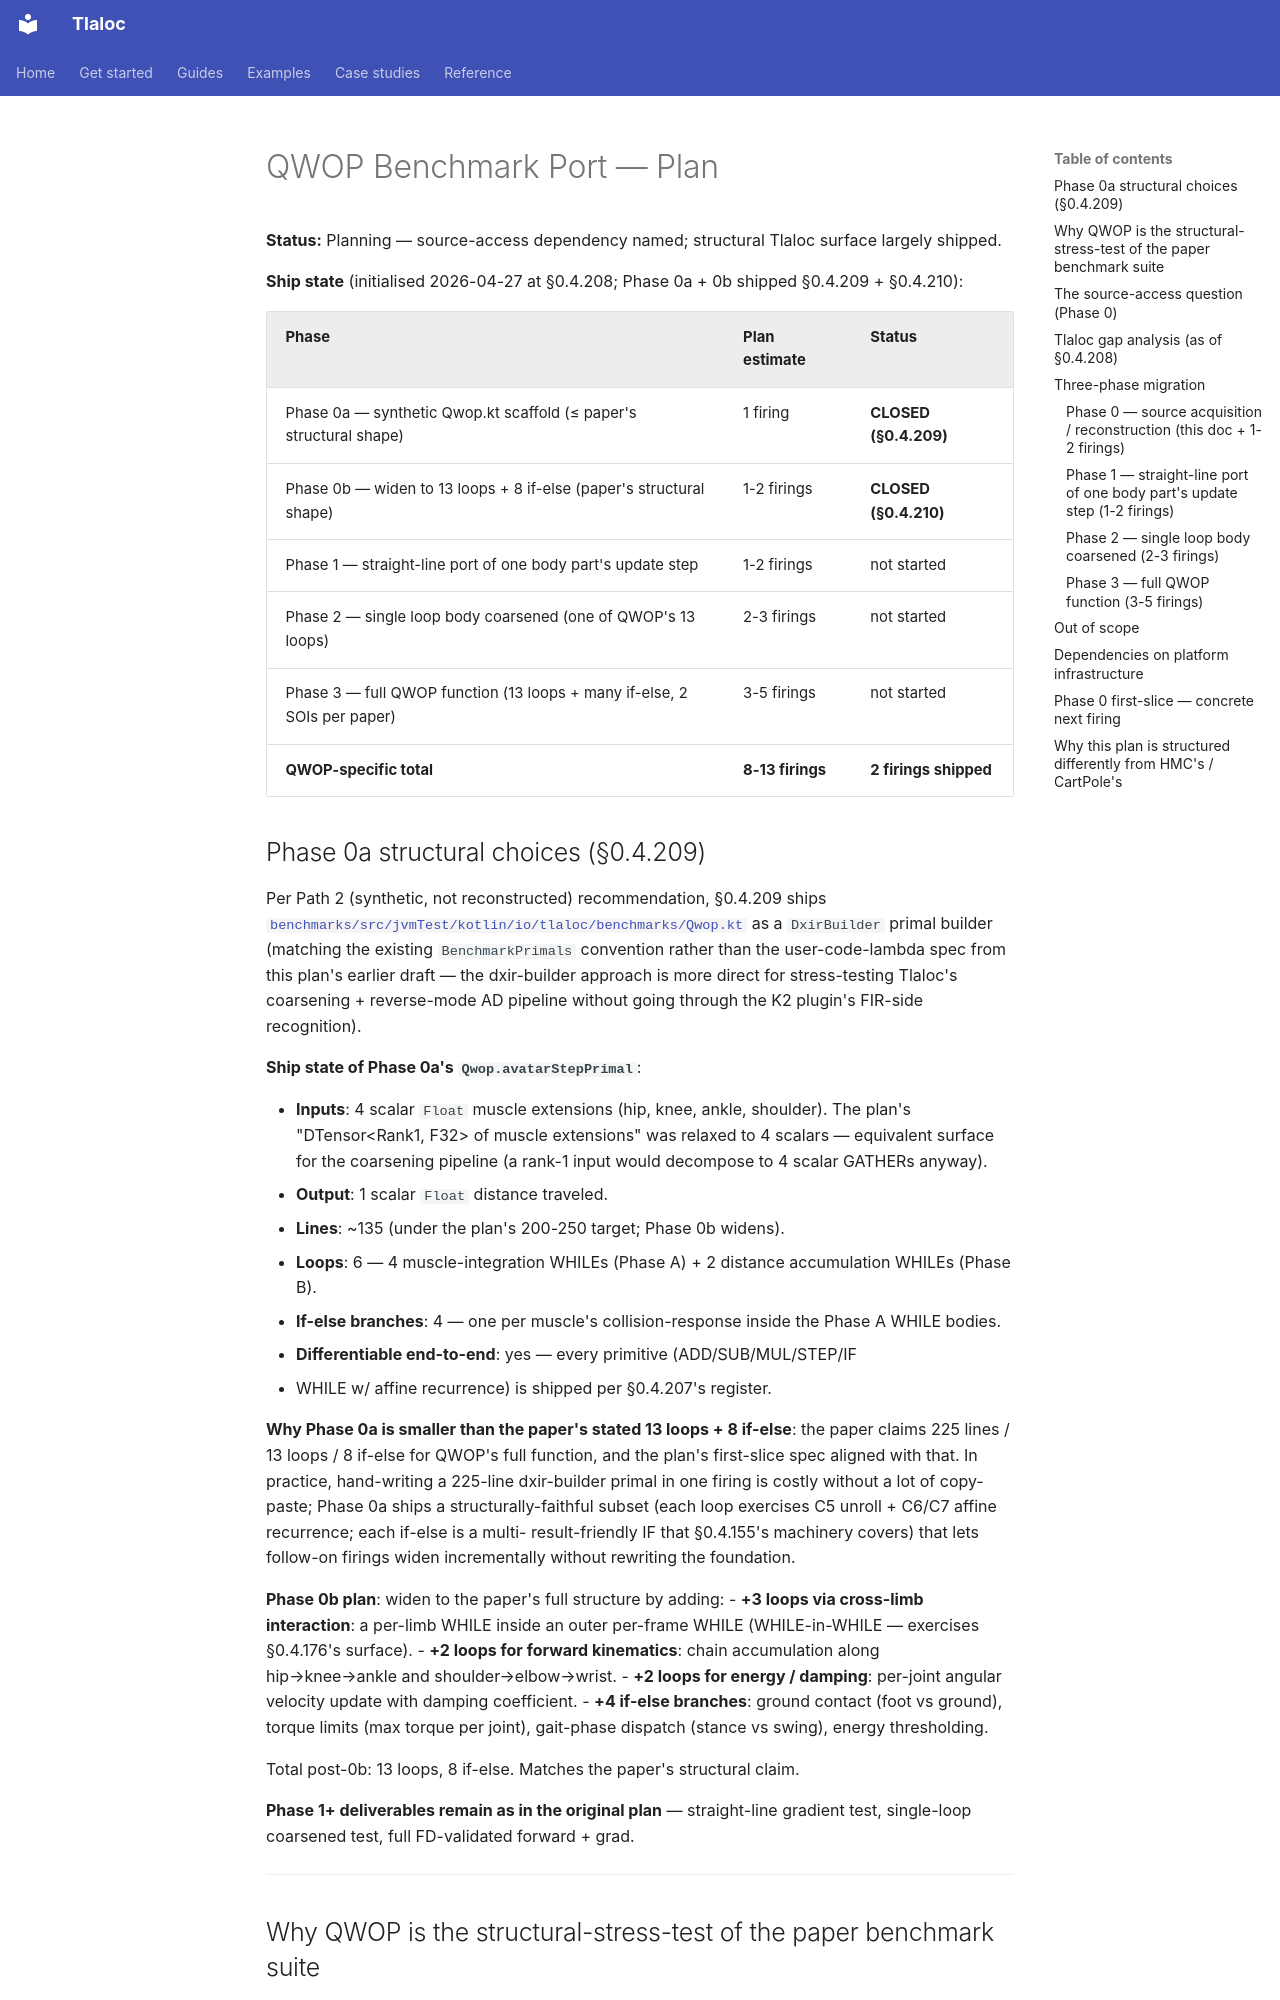

repository: pedronahum/tlaloc · page: plans/QWOP_PORT_PLAN/index.html · generator: mkdocs

# QWOP Benchmark Port — Plan

**Status:** Planning — source-access dependency named; structural Tlaloc surface largely shipped.

**Ship state** (initialised 2026-04-27 at §0.4.208; Phase 0a + 0b shipped §0.4.209 + §0.4.210):

| Phase | Plan estimate | Status |
|---|---|---|
| Phase 0a — synthetic Qwop.kt scaffold (≤ paper's structural shape) | 1 firing | **CLOSED (§0.4.209)** |
| Phase 0b — widen to 13 loops + 8 if-else (paper's structural shape) | 1-2 firings | **CLOSED (§0.4.210)** |
| Phase 1 — straight-line port of one body part's update step | 1-2 firings | not started |
| Phase 2 — single loop body coarsened (one of QWOP's 13 loops) | 2-3 firings | not started |
| Phase 3 — full QWOP function (13 loops + many if-else, 2 SOIs per paper) | 3-5 firings | not started |
| **QWOP-specific total** | **8-13 firings** | **2 firings shipped** |

## Phase 0a structural choices (§0.4.209)

Per Path 2 (synthetic, not reconstructed) recommendation, §0.4.209 ships
[`benchmarks/src/jvmTest/kotlin/io/tlaloc/benchmarks/Qwop.kt`](../../benchmarks/src/jvmTest/kotlin/io/tlaloc/benchmarks/Qwop.kt) as
a `DxirBuilder` primal builder (matching the existing `BenchmarkPrimals`
convention rather than the user-code-lambda spec from this plan's earlier
draft — the dxir-builder approach is more direct for stress-testing
Tlaloc's coarsening + reverse-mode AD pipeline without going through the
K2 plugin's FIR-side recognition).

**Ship state of Phase 0a's `Qwop.avatarStepPrimal`**:

- **Inputs**: 4 scalar `Float` muscle extensions (hip, knee, ankle, shoulder).
  The plan's "DTensor<Rank1<Sym>, F32> of muscle extensions" was relaxed to
  4 scalars — equivalent surface for the coarsening pipeline (a rank-1
  input would decompose to 4 scalar GATHERs anyway).
- **Output**: 1 scalar `Float` distance traveled.
- **Lines**: ~135 (under the plan's 200-250 target; Phase 0b widens).
- **Loops**: 6 — 4 muscle-integration WHILEs (Phase A) + 2 distance
  accumulation WHILEs (Phase B).
- **If-else branches**: 4 — one per muscle's collision-response inside the
  Phase A WHILE bodies.
- **Differentiable end-to-end**: yes — every primitive (ADD/SUB/MUL/STEP/IF
  + WHILE w/ affine recurrence) is shipped per §0.4.207's register.

**Why Phase 0a is smaller than the paper's stated 13 loops + 8 if-else**:
the paper claims 225 lines / 13 loops / 8 if-else for QWOP's full function,
and the plan's first-slice spec aligned with that. In practice, hand-writing
a 225-line dxir-builder primal in one firing is costly without a lot of
copy-paste; Phase 0a ships a structurally-faithful subset (each loop
exercises C5 unroll + C6/C7 affine recurrence; each if-else is a multi-
result-friendly IF that §0.4.155's machinery covers) that lets follow-on
firings widen incrementally without rewriting the foundation.

**Phase 0b plan**: widen to the paper's full structure by adding:
- **+3 loops via cross-limb interaction**: a per-limb WHILE inside an outer
  per-frame WHILE (WHILE-in-WHILE — exercises §0.4.176's surface).
- **+2 loops for forward kinematics**: chain accumulation along
  hip→knee→ankle and shoulder→elbow→wrist.
- **+2 loops for energy / damping**: per-joint angular velocity update with
  damping coefficient.
- **+4 if-else branches**: ground contact (foot vs ground), torque limits
  (max torque per joint), gait-phase dispatch (stance vs swing), energy
  thresholding.

Total post-0b: 13 loops, 8 if-else. Matches the paper's structural claim.

**Phase 1+ deliverables remain as in the original plan** — straight-line
gradient test, single-loop coarsened test, full FD-validated forward + grad.

---
